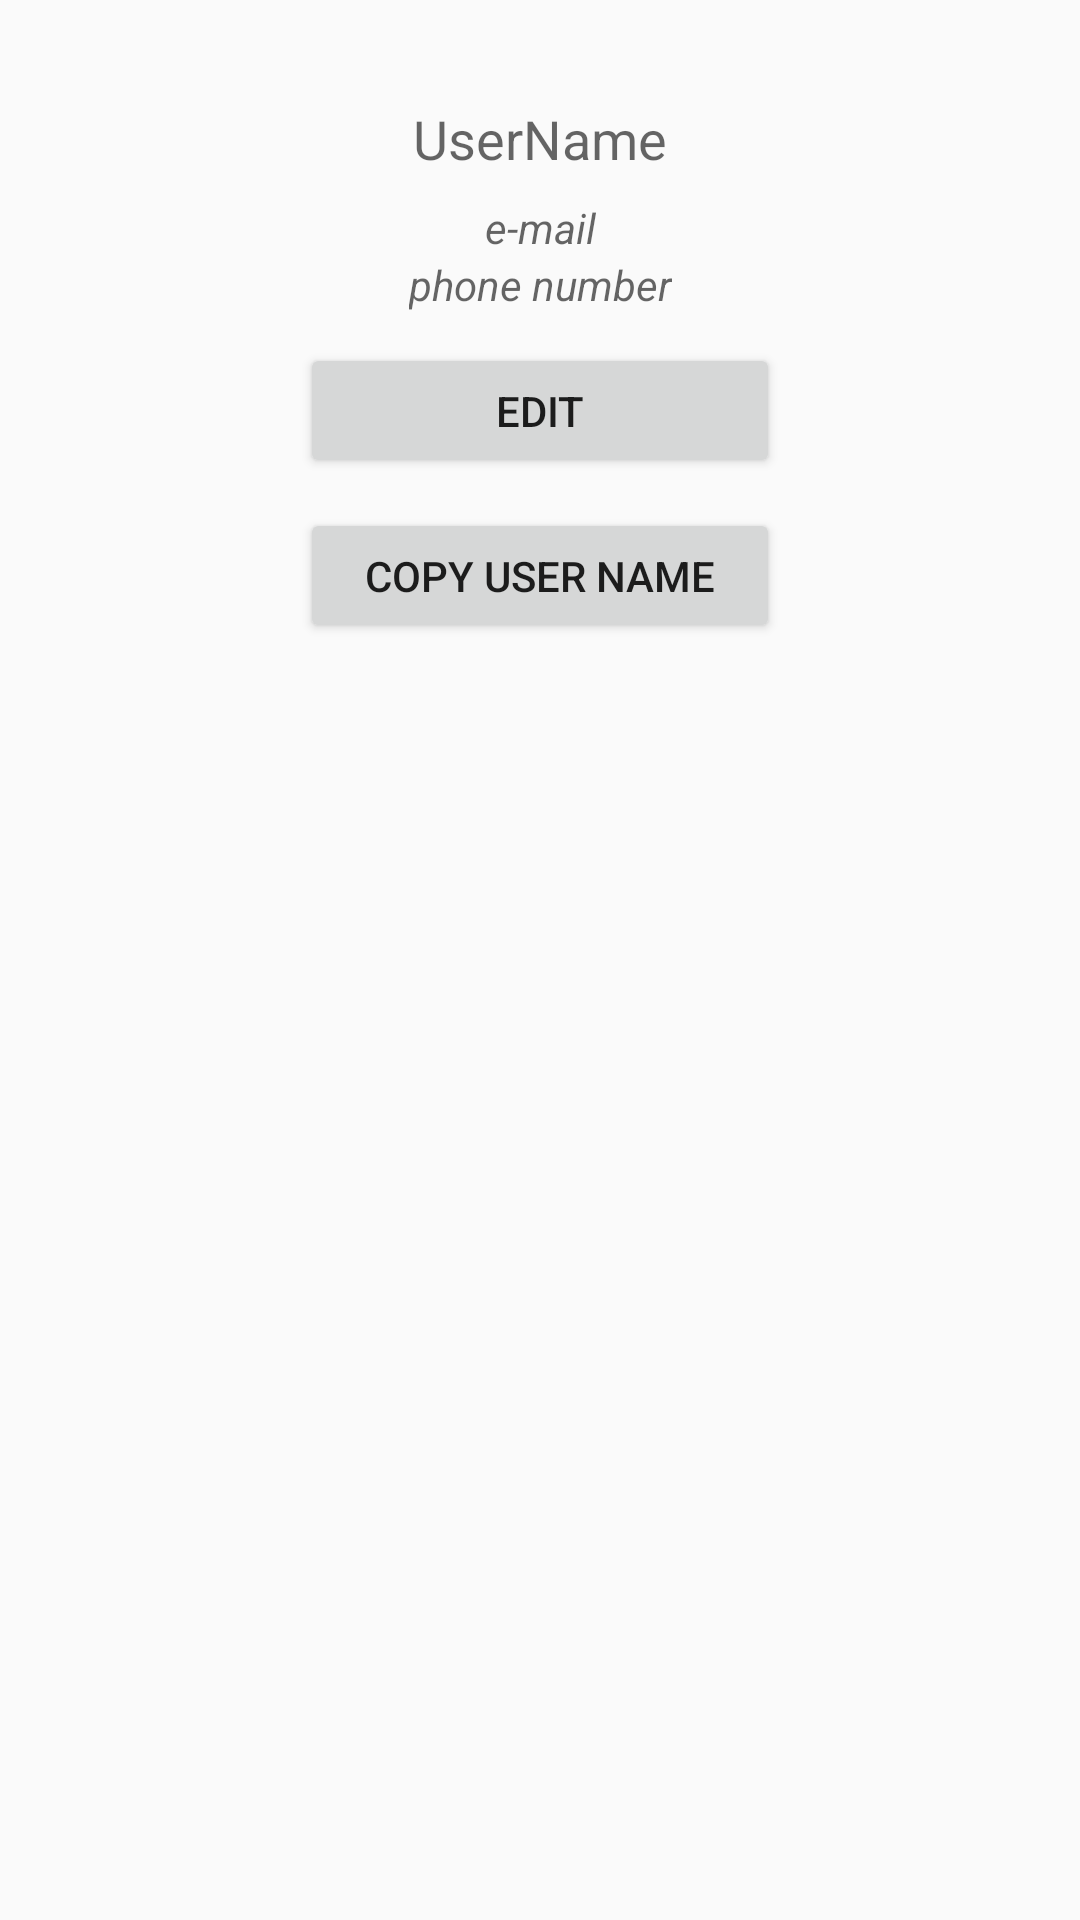

Reconstruct the res/layout file that produces this screen, plus the resources it refers to.
<!-- AndroidManifest.xml: application theme AppTheme -->
<!-- res/layout/activity_main.xml -->
<?xml version="1.0" encoding="utf-8"?>
<android.support.constraint.ConstraintLayout xmlns:android="http://schemas.android.com/apk/res/android"
    xmlns:app="http://schemas.android.com/apk/res-auto"
    xmlns:tools="http://schemas.android.com/tools"
    android:layout_width="match_parent"
    android:layout_height="match_parent"
    tools:context=".MainActivity">

    <ImageView
        android:id="@+id/userImage"
        android:layout_width="wrap_content"
        android:layout_height="wrap_content"
        android:layout_marginTop="24dp"
        app:layout_constraintEnd_toEndOf="parent"
        app:layout_constraintHorizontal_bias="0.5"
        app:layout_constraintStart_toStartOf="parent"
        app:layout_constraintTop_toTopOf="parent"
        app:srcCompat="@mipmap/ic_launcher" />

    <TextView
        android:id="@+id/textName"
        android:layout_width="wrap_content"
        android:layout_height="wrap_content"
        android:layout_marginTop="10dp"
        android:hint="UserName"
        android:textAlignment="center"
        android:textColor="@android:color/black"
        android:textSize="18sp"
        app:layout_constraintEnd_toEndOf="parent"
        app:layout_constraintStart_toStartOf="parent"
        app:layout_constraintTop_toBottomOf="@+id/userImage" />

    <TextView
        android:id="@+id/textMail"
        android:layout_width="wrap_content"
        android:layout_height="wrap_content"
        android:layout_marginTop="8dp"
        android:hint="e-mail"
        android:textAlignment="center"
        android:textStyle="italic"
        app:layout_constraintEnd_toEndOf="parent"
        app:layout_constraintStart_toStartOf="parent"
        app:layout_constraintTop_toBottomOf="@+id/textName" />

    <TextView
        android:id="@+id/textPhone"
        android:layout_width="wrap_content"
        android:layout_height="wrap_content"
        android:hint="phone number"
        android:textAlignment="center"
        android:textStyle="italic"
        app:layout_constraintEnd_toEndOf="parent"
        app:layout_constraintStart_toStartOf="parent"
        app:layout_constraintTop_toBottomOf="@+id/textMail" />

    <Button
        android:id="@+id/editButton"
        android:layout_width="160dp"
        android:layout_height="45dp"
        android:layout_marginTop="10dp"
        android:onClick="edit"
        android:text="Edit"
        app:layout_constraintEnd_toEndOf="parent"
        app:layout_constraintStart_toStartOf="parent"
        app:layout_constraintTop_toBottomOf="@+id/textPhone" />

    <Button
        android:id="@+id/sendButton"
        android:layout_width="160dp"
        android:layout_height="45dp"
        android:layout_marginTop="10dp"
        android:onClick="send"
        android:text="Copy user name"
        app:layout_constraintEnd_toEndOf="parent"
        app:layout_constraintStart_toStartOf="parent"
        app:layout_constraintTop_toBottomOf="@+id/editButton" />
</android.support.constraint.ConstraintLayout>
<!-- resources referenced by this layout -->
<resources>
  <style name="AppTheme" parent="Base.Theme.AppCompat.Light.DarkActionBar">
          
          <item name="colorPrimary">@color/colorPrimary</item>
          <item name="colorPrimaryDark">@color/colorPrimaryDark</item>
          <item name="colorAccent">@color/colorAccent</item>
      </style>
  <!-- not gathered from this repository: default colours our renderer supplied (Android Studio template values) -->
  <color name="colorPrimary">#FF6200EE</color>
  <color name="colorPrimaryDark">#FF3700B3</color>
  <color name="colorAccent">#FF03DAC5</color>
</resources>
